Photos from the image-classification dataset "cleaned_dataset" in the GitHub repository adityalaxkar123/ai_skin_disease_detection_model. Its 3 classes are: acne rosacea, eczema, melanoma.

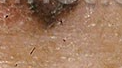
Label: melanoma

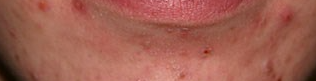
Label: acne rosacea

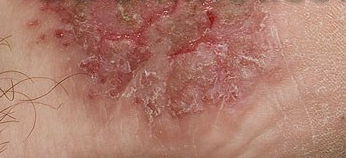
Label: eczema

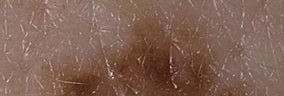
Label: melanoma

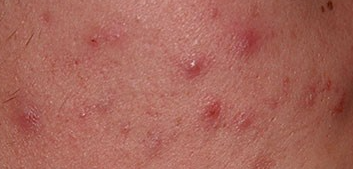
Label: acne rosacea

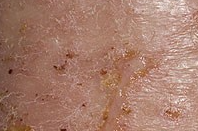
Label: eczema
